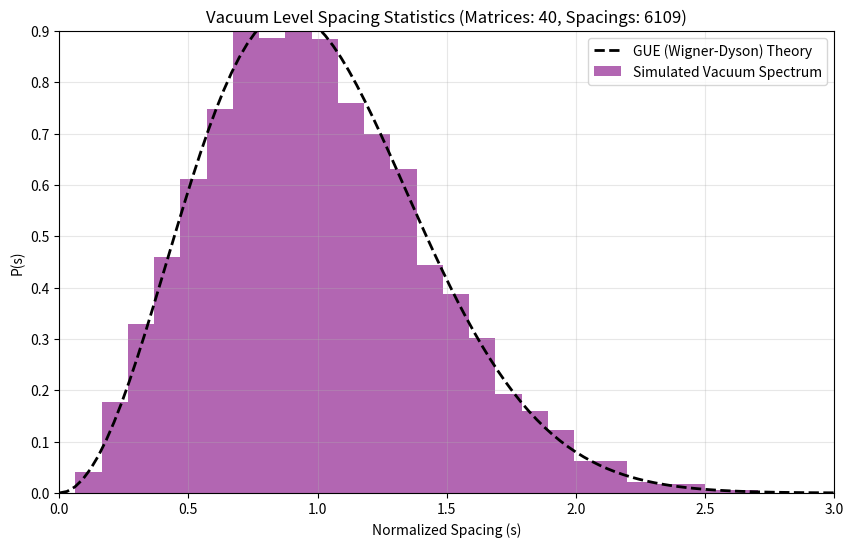

Here is the Python script that generated this plot:

import numpy as np
import matplotlib.pyplot as plt
from matplotlib.animation import FuncAnimation, PillowWriter
from scipy.linalg import eigh
from scipy.stats import kstest

class SpectralSolver:
    def __init__(self, matrix_size=1000):
        self.N = matrix_size
        print(f"Initializing Spectral Solver (Matrix Size: {self.N}x{self.N})...")

    def generate_gue_matrix(self):
        """
        Generate a random Hermitian matrix from the Gaussian Unitary Ensemble.
        H = (A + A.dag) / 2, where A is complex Gaussian random.
        """
        # A = X + iY
        X = np.random.normal(0, 1, (self.N, self.N))
        Y = np.random.normal(0, 1, (self.N, self.N))
        A = X + 1j * Y
        
        # Make Hermitian
        self.H = (A + A.conj().T) / 2
        return self.H

    def compute_spectrum(self):
        """Solve for eigenvalues."""
        print("Computing eigenvalues...")
        self.eigenvalues, _ = eigh(self.H)
        # Sort is guaranteed by eigh, but good updates
        self.eigenvalues = np.sort(self.eigenvalues)
        return self.eigenvalues

    def analyze_level_spacing(self):
        """
        Compute unfolded level spacing statistics.
        s = (E_{i+1} - E_i) / <Delta E>
        """
        # Normalize/Unfold
        # In the bulk of the semicircle law, density is approx constant locally
        # We take the middle 50% to avoid edge effects
        center_start = int(self.N * 0.25)
        center_end = int(self.N * 0.75)
        core_eigs = self.eigenvalues[center_start:center_end]
        
        raw_diffs = np.diff(core_eigs)
        mean_diff = np.mean(raw_diffs)
        self.spacings = raw_diffs / mean_diff
        
        return self.spacings

    def wigner_surmise_gue(self, s):
        """Theoretical PDF for GUE (approx)."""
        # P(s) = (32/pi^2) * s^2 * exp(-4*s^2/pi)
        return (32 / np.pi**2) * (s**2) * np.exp(-4 * s**2 / np.pi)

    def animate_convergence(self):
        """
        Animate the convergence to Wigner-Dyson distribution by accumulating statistics
        from multiple random matrices.
        """
        print("Generating Spectral Convergence Animation...")
        
        # We will use smaller matrices for speed in animation
        self.N = 300 
        
        fig, ax = plt.subplots(figsize=(10, 6))
        
        # Theoretical Curve
        s_range = np.linspace(0, 3, 100)
        pdf = self.wigner_surmise_gue(s_range)
        ax.plot(s_range, pdf, 'k--', linewidth=2, label='GUE (Wigner-Dyson) Theory')
        
        ax.set_title('Vacuum Level Spacing Statistics (Accumulating Samples)')
        ax.set_xlabel('Normalized Spacing (s)')
        ax.set_ylabel('P(s)')
        ax.grid(True, alpha=0.3)
        ax.set_xlim(0, 3)
        ax.set_ylim(0, 0.9)
        
        all_spacings = []
        
        def update(frame):
            # Generate new sample
            self.generate_gue_matrix()
            self.compute_spectrum()
            new_s = self.analyze_level_spacing()
            all_spacings.extend(new_s)
            
            # Clear previous bars avoiding clearing the whole axis (which clears the line)
            # Actually easier to clear and redraw or use return artist
            # We will just clear patches
            for patch in ax.patches:
                patch.remove()
                
            # Plot new histogram
            count, bins, patches = ax.hist(all_spacings, bins=30, density=True, 
                                          alpha=0.6, color='purple', label='Simulated Vacuum Spectrum')
            
            # Update title with sample count
            ax.set_title(f'Vacuum Level Spacing Statistics (Matrices: {frame+1}, Spacings: {len(all_spacings)})')
            
            # Re-add legend only if not present (but clearing patches might remove it?)
            # We plotted the line once, it persists. The legend might need refresh if handles change.
            if frame == 0:
                ax.legend(loc='upper right')
                
            return patches

        # 40 Frames
        anim = FuncAnimation(fig, update, frames=40, interval=100, repeat=False)
        
        output_file = 'spectral_statistics.gif'
        try:
            anim.save(output_file, writer=PillowWriter(fps=10))
            print(f"[SUCCESS] Animation saved to {output_file}")
        except Exception as e:
            print(f"[WARNING] Could not save animation: {e}")

    def run_validation(self):
        """Run the full pipeline."""
        # Run animation instead of single static plot
        self.animate_convergence()

if __name__ == "__main__":
    solver = SpectralSolver(matrix_size=300) # Initial size, but overridden in animation
    solver.run_validation()
